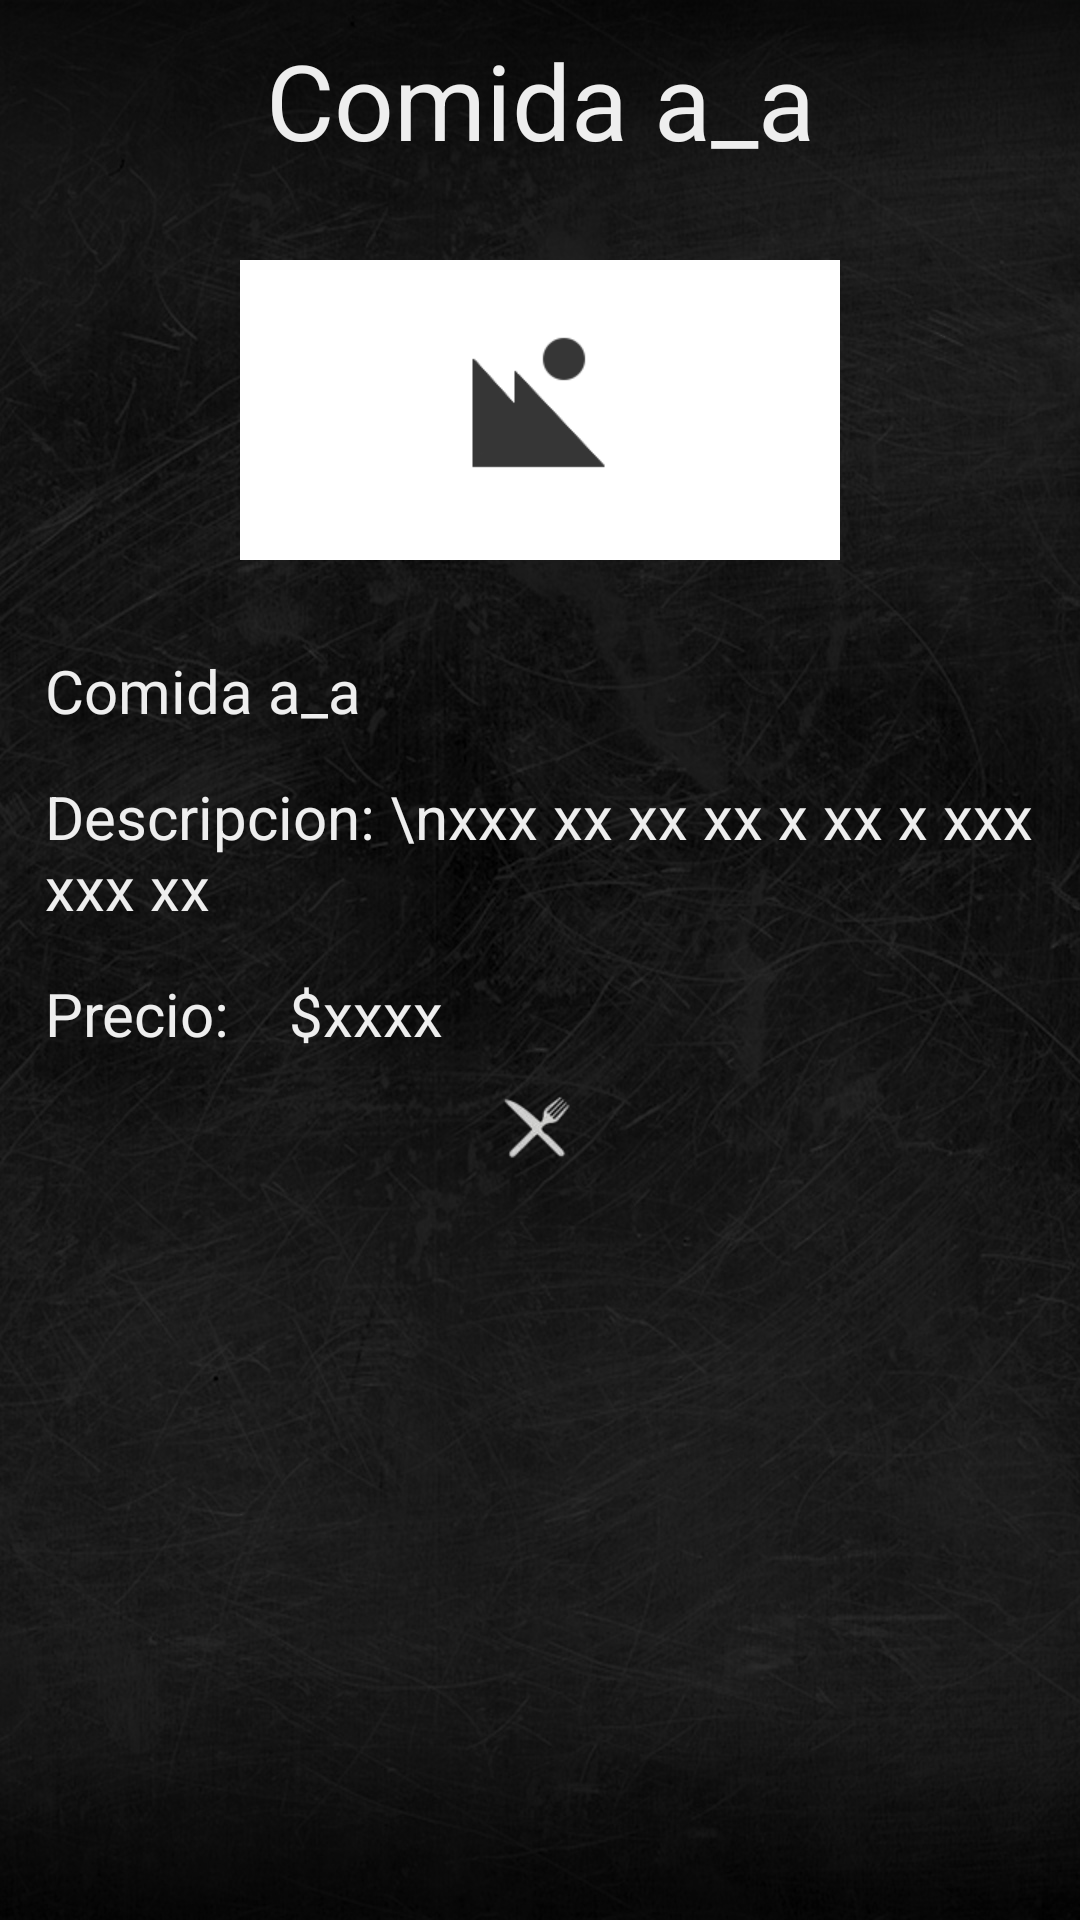

Layout XML and referenced resources for this Android screen:
<!-- AndroidManifest.xml: application theme AppTheme -->
<!-- res/layout/activity_descrip_comida.xml -->
<FrameLayout
    xmlns:android="http://schemas.android.com/apk/res/android"
    xmlns:tools="http://schemas.android.com/tools" android:layout_width="match_parent"
    android:layout_height="match_parent"
    tools:context="com.example.salvador.restaurant_v01.descripComida">

    <ImageView
        style="@style/FondoApp"/>

    <LinearLayout
        android:layout_width="match_parent"
        android:layout_height="match_parent"
        android:orientation="vertical">

        <TextView
            style="@style/Titulo"
            android:text="Comida a_a"
            android:id="@+id/ttl"/>

        <ScrollView
            android:layout_width="match_parent"
            android:layout_height="match_parent">

            <LinearLayout
                android:layout_width="match_parent"
                android:layout_height="match_parent"
                android:orientation="vertical">

                <ImageView
                    style = "@style/ImagenComida"
                    android:src="@mipmap/img_1"
                    android:paddingBottom="15sp"
                    android:id="@+id/img"/>

                <LinearLayout
                    android:layout_width="wrap_content"
                    android:layout_height="match_parent"
                    android:orientation="vertical">

                    <TextView
                        android:layout_width="wrap_content"
                        android:layout_height="wrap_content"
                        android:text="Comida a_a"
                        android:paddingLeft="15sp"
                        android:paddingTop="15sp"
                        android:textSize="20sp"
                        android:textColor="#eeeeee"
                        android:id="@+id/subtitulo"/>

                    <TextView
                        android:layout_width="wrap_content"
                        android:layout_height="wrap_content"
                        android:text="Descripcion: \nxxx xx xx xx x xx x xxx xxx xx"
                        android:paddingLeft="15sp"
                        android:paddingTop="15sp"
                        android:textSize="20sp"
                        android:textColor="#eeeeee"
                        android:id="@+id/desc"/>


                    <TextView
                        android:layout_width="wrap_content"
                        android:layout_height="wrap_content"
                        android:text="Precio:    $xxxx "
                        android:paddingLeft="15sp"
                        android:paddingTop="15sp"
                        android:textSize="20sp"
                        android:textColor="#eeeeee"
                        android:id="@+id/precio"/>

                </LinearLayout>

                <ImageView
                    style="@style/ImageIco"/>

            </LinearLayout>

        </ScrollView>

    </LinearLayout>


</FrameLayout>
<!-- resources referenced by this layout -->
<resources>
  <!-- mipmap img_1: png bitmap (mipmap-xhdpi, 2035 bytes) -->
  <style name="FondoApp">
          <item name="android:layout_width">match_parent</item>
          <item name="android:layout_height">match_parent</item>
          <item name="android:src">@mipmap/fondo_1</item>
          <item name="android:scaleType">fitXY</item>
  
      </style>
  <style name="ImageIco">
          <item name="android:layout_width">wrap_content</item>
          <item name="android:layout_height">wrap_content</item>
          <item name="android:layout_marginTop">10dp</item>
          <item name="android:layout_marginBottom">10dp</item>
          <item name="android:layout_alignParentTop">true</item>
          <item name="android:layout_centerHorizontal">true</item>
          <item name="android:layout_gravity">center</item>
          <item name="android:src">@mipmap/icono_principal</item>
  
      </style>
  <style name="ImagenComida">
          <item name="android:layout_width"> match_parent</item>
          <item name="android:layout_height">wrap_content</item>
          <item name="android:layout_alignParentTop">true</item>
          <item name="android:layout_centerHorizontal"> true</item>
          <item name="android:layout_gravity">center</item>
          <item name="android:layout_marginTop">30dp</item>
          <item name="android:scaleType">fitCenter</item>
      </style>
  <style name="Titulo">
  
          <item name="android:layout_width">match_parent</item>
          <item name="android:layout_height">wrap_content</item>
          <item name="android:layout_centerVertical">true</item>
          <item name="android:layout_centerHorizontal">true</item>
          <item name="android:gravity">center_horizontal</item>
          <item name="android:layout_gravity">center_horizontal</item>
          <item name="android:textSize">35sp</item>
          <item name="android:textColor">#eeeeee</item>
          <item name="android:typeface">sans</item>
          <item name="android:paddingTop">10dp</item>
      </style>
  <style name="AppTheme" parent="Theme.AppCompat.Light.NoActionBar">
          
      </style>
</resources>
